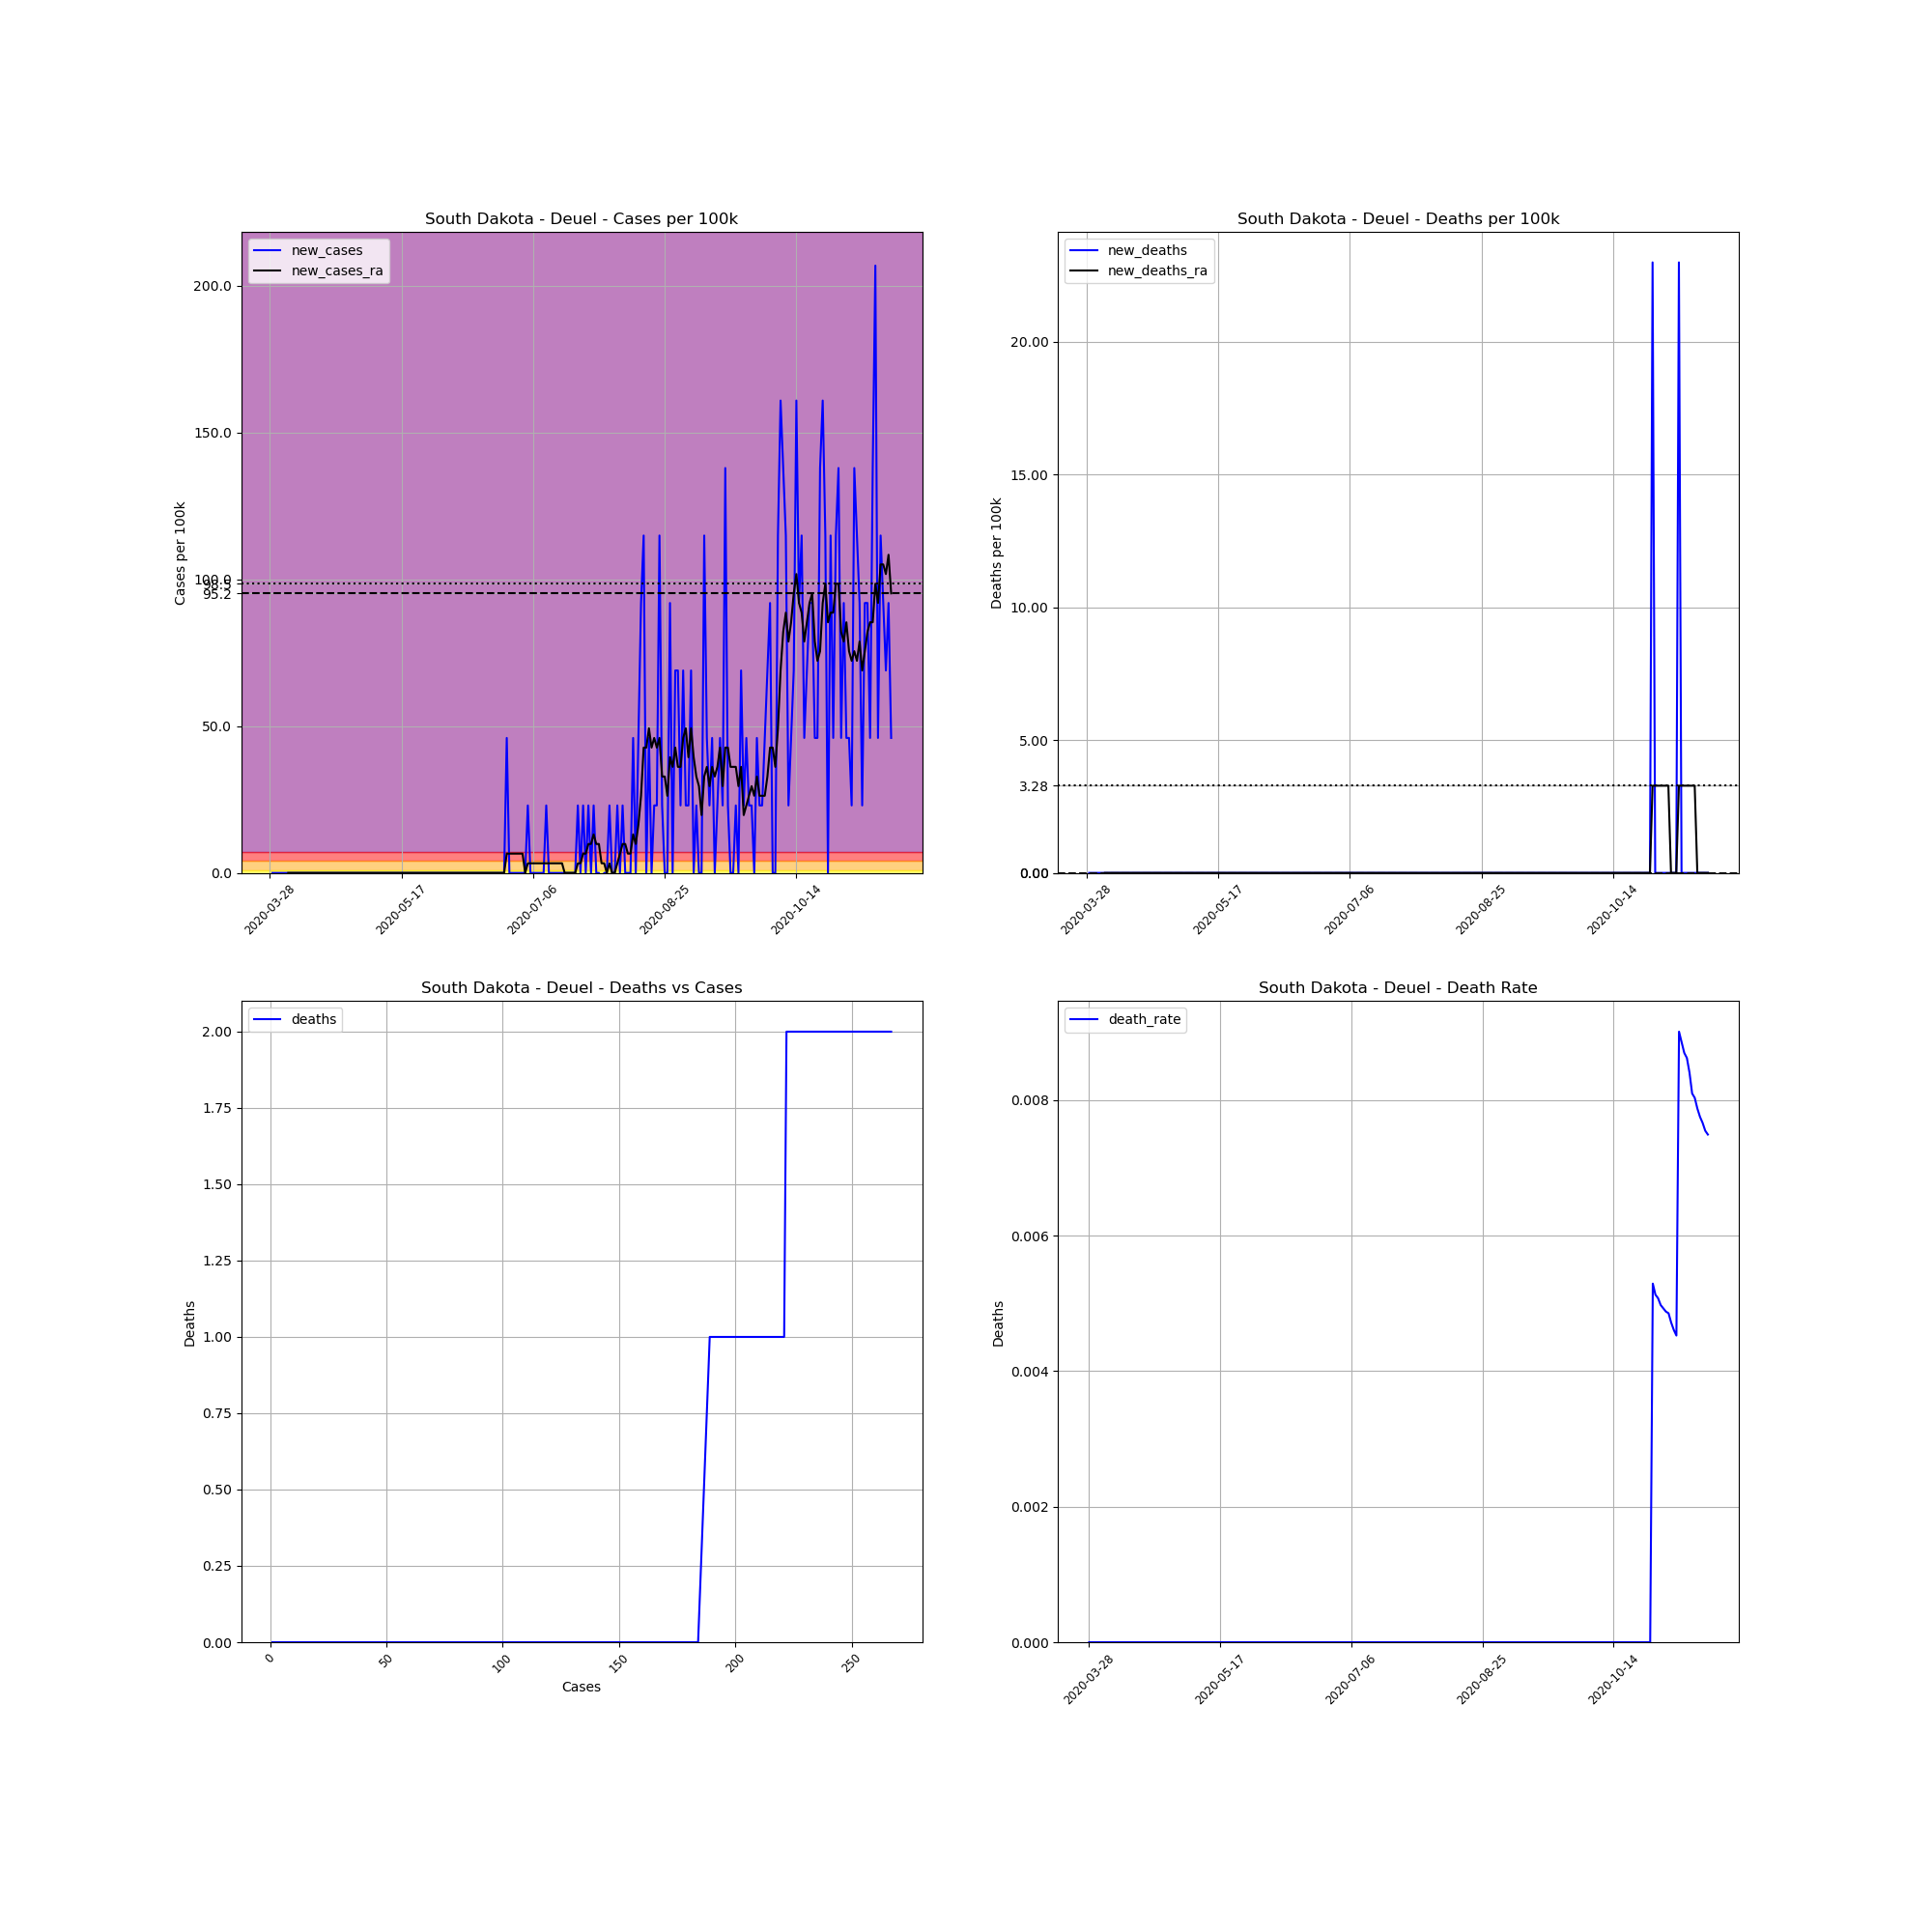

Source data for this figure (header and first rows):
, date, county, state, fips, cases, deaths, COUNTY, STNAME, CTYNAME, POPESTIMATE2019, cases_per_100k, deaths_per_100k, death_rate, new_cases, new_deaths, new_cases_ra, new_deaths_ra
448768, 2020-03-28, Deuel, South Dakota, 46039, 1, 0, 39, South Dakota, Deuel, 4351, 22.98, 0.0, 0.0, , , , 
448769, 2020-03-29, Deuel, South Dakota, 46039, 1, 0, 39, South Dakota, Deuel, 4351, 22.98, 0.0, 0.0, 0.0, 0.0, , 
448770, 2020-03-30, Deuel, South Dakota, 46039, 1, 0, 39, South Dakota, Deuel, 4351, 22.98, 0.0, 0.0, 0.0, 0.0, , 
448771, 2020-03-31, Deuel, South Dakota, 46039, 1, 0, 39, South Dakota, Deuel, 4351, 22.98, 0.0, 0.0, 0.0, 0.0, , 
448772, 2020-04-01, Deuel, South Dakota, 46039, 1, 0, 39, South Dakota, Deuel, 4351, 22.98, 0.0, 0.0, 0.0, 0.0, , 
448773, 2020-04-02, Deuel, South Dakota, 46039, 1, 0, 39, South Dakota, Deuel, 4351, 22.98, 0.0, 0.0, 0.0, 0.0, , 
448774, 2020-04-03, Deuel, South Dakota, 46039, 1, 0, 39, South Dakota, Deuel, 4351, 22.98, 0.0, 0.0, 0.0, 0.0, , 
448775, 2020-04-04, Deuel, South Dakota, 46039, 1, 0, 39, South Dakota, Deuel, 4351, 22.98, 0.0, 0.0, 0.0, 0.0, 0.0, 0.0
448776, 2020-04-05, Deuel, South Dakota, 46039, 1, 0, 39, South Dakota, Deuel, 4351, 22.98, 0.0, 0.0, 0.0, 0.0, 0.0, 0.0
448777, 2020-04-06, Deuel, South Dakota, 46039, 1, 0, 39, South Dakota, Deuel, 4351, 22.98, 0.0, 0.0, 0.0, 0.0, 0.0, 0.0
448778, 2020-04-07, Deuel, South Dakota, 46039, 1, 0, 39, South Dakota, Deuel, 4351, 22.98, 0.0, 0.0, 0.0, 0.0, 0.0, 0.0
448779, 2020-04-08, Deuel, South Dakota, 46039, 1, 0, 39, South Dakota, Deuel, 4351, 22.98, 0.0, 0.0, 0.0, 0.0, 0.0, 0.0
448780, 2020-04-09, Deuel, South Dakota, 46039, 1, 0, 39, South Dakota, Deuel, 4351, 22.98, 0.0, 0.0, 0.0, 0.0, 0.0, 0.0
448781, 2020-04-10, Deuel, South Dakota, 46039, 1, 0, 39, South Dakota, Deuel, 4351, 22.98, 0.0, 0.0, 0.0, 0.0, 0.0, 0.0
448782, 2020-04-11, Deuel, South Dakota, 46039, 1, 0, 39, South Dakota, Deuel, 4351, 22.98, 0.0, 0.0, 0.0, 0.0, 0.0, 0.0
448783, 2020-04-12, Deuel, South Dakota, 46039, 1, 0, 39, South Dakota, Deuel, 4351, 22.98, 0.0, 0.0, 0.0, 0.0, 0.0, 0.0
448784, 2020-04-13, Deuel, South Dakota, 46039, 1, 0, 39, South Dakota, Deuel, 4351, 22.98, 0.0, 0.0, 0.0, 0.0, 0.0, 0.0
448785, 2020-04-14, Deuel, South Dakota, 46039, 1, 0, 39, South Dakota, Deuel, 4351, 22.98, 0.0, 0.0, 0.0, 0.0, 0.0, 0.0
448786, 2020-04-15, Deuel, South Dakota, 46039, 1, 0, 39, South Dakota, Deuel, 4351, 22.98, 0.0, 0.0, 0.0, 0.0, 0.0, 0.0
448787, 2020-04-16, Deuel, South Dakota, 46039, 1, 0, 39, South Dakota, Deuel, 4351, 22.98, 0.0, 0.0, 0.0, 0.0, 0.0, 0.0
448788, 2020-04-17, Deuel, South Dakota, 46039, 1, 0, 39, South Dakota, Deuel, 4351, 22.98, 0.0, 0.0, 0.0, 0.0, 0.0, 0.0
448789, 2020-04-18, Deuel, South Dakota, 46039, 1, 0, 39, South Dakota, Deuel, 4351, 22.98, 0.0, 0.0, 0.0, 0.0, 0.0, 0.0
448790, 2020-04-19, Deuel, South Dakota, 46039, 1, 0, 39, South Dakota, Deuel, 4351, 22.98, 0.0, 0.0, 0.0, 0.0, 0.0, 0.0
448791, 2020-04-20, Deuel, South Dakota, 46039, 1, 0, 39, South Dakota, Deuel, 4351, 22.98, 0.0, 0.0, 0.0, 0.0, 0.0, 0.0
448792, 2020-04-21, Deuel, South Dakota, 46039, 1, 0, 39, South Dakota, Deuel, 4351, 22.98, 0.0, 0.0, 0.0, 0.0, 0.0, 0.0
448793, 2020-04-22, Deuel, South Dakota, 46039, 1, 0, 39, South Dakota, Deuel, 4351, 22.98, 0.0, 0.0, 0.0, 0.0, 0.0, 0.0
448794, 2020-04-23, Deuel, South Dakota, 46039, 1, 0, 39, South Dakota, Deuel, 4351, 22.98, 0.0, 0.0, 0.0, 0.0, 0.0, 0.0
448795, 2020-04-24, Deuel, South Dakota, 46039, 1, 0, 39, South Dakota, Deuel, 4351, 22.98, 0.0, 0.0, 0.0, 0.0, 0.0, 0.0
448796, 2020-04-25, Deuel, South Dakota, 46039, 1, 0, 39, South Dakota, Deuel, 4351, 22.98, 0.0, 0.0, 0.0, 0.0, 0.0, 0.0
448797, 2020-04-26, Deuel, South Dakota, 46039, 1, 0, 39, South Dakota, Deuel, 4351, 22.98, 0.0, 0.0, 0.0, 0.0, 0.0, 0.0
448798, 2020-04-27, Deuel, South Dakota, 46039, 1, 0, 39, South Dakota, Deuel, 4351, 22.98, 0.0, 0.0, 0.0, 0.0, 0.0, 0.0
448799, 2020-04-28, Deuel, South Dakota, 46039, 1, 0, 39, South Dakota, Deuel, 4351, 22.98, 0.0, 0.0, 0.0, 0.0, 0.0, 0.0
448800, 2020-04-29, Deuel, South Dakota, 46039, 1, 0, 39, South Dakota, Deuel, 4351, 22.98, 0.0, 0.0, 0.0, 0.0, 0.0, 0.0
448801, 2020-04-30, Deuel, South Dakota, 46039, 1, 0, 39, South Dakota, Deuel, 4351, 22.98, 0.0, 0.0, 0.0, 0.0, 0.0, 0.0
448802, 2020-05-01, Deuel, South Dakota, 46039, 1, 0, 39, South Dakota, Deuel, 4351, 22.98, 0.0, 0.0, 0.0, 0.0, 0.0, 0.0
448803, 2020-05-02, Deuel, South Dakota, 46039, 1, 0, 39, South Dakota, Deuel, 4351, 22.98, 0.0, 0.0, 0.0, 0.0, 0.0, 0.0
448804, 2020-05-03, Deuel, South Dakota, 46039, 1, 0, 39, South Dakota, Deuel, 4351, 22.98, 0.0, 0.0, 0.0, 0.0, 0.0, 0.0
448805, 2020-05-04, Deuel, South Dakota, 46039, 1, 0, 39, South Dakota, Deuel, 4351, 22.98, 0.0, 0.0, 0.0, 0.0, 0.0, 0.0
448806, 2020-05-05, Deuel, South Dakota, 46039, 1, 0, 39, South Dakota, Deuel, 4351, 22.98, 0.0, 0.0, 0.0, 0.0, 0.0, 0.0
448807, 2020-05-06, Deuel, South Dakota, 46039, 1, 0, 39, South Dakota, Deuel, 4351, 22.98, 0.0, 0.0, 0.0, 0.0, 0.0, 0.0
448808, 2020-05-07, Deuel, South Dakota, 46039, 1, 0, 39, South Dakota, Deuel, 4351, 22.98, 0.0, 0.0, 0.0, 0.0, 0.0, 0.0
448809, 2020-05-08, Deuel, South Dakota, 46039, 1, 0, 39, South Dakota, Deuel, 4351, 22.98, 0.0, 0.0, 0.0, 0.0, 0.0, 0.0
448810, 2020-05-09, Deuel, South Dakota, 46039, 1, 0, 39, South Dakota, Deuel, 4351, 22.98, 0.0, 0.0, 0.0, 0.0, 0.0, 0.0
448811, 2020-05-10, Deuel, South Dakota, 46039, 1, 0, 39, South Dakota, Deuel, 4351, 22.98, 0.0, 0.0, 0.0, 0.0, 0.0, 0.0
448812, 2020-05-11, Deuel, South Dakota, 46039, 1, 0, 39, South Dakota, Deuel, 4351, 22.98, 0.0, 0.0, 0.0, 0.0, 0.0, 0.0
448813, 2020-05-12, Deuel, South Dakota, 46039, 1, 0, 39, South Dakota, Deuel, 4351, 22.98, 0.0, 0.0, 0.0, 0.0, 0.0, 0.0
448814, 2020-05-13, Deuel, South Dakota, 46039, 1, 0, 39, South Dakota, Deuel, 4351, 22.98, 0.0, 0.0, 0.0, 0.0, 0.0, 0.0
448815, 2020-05-14, Deuel, South Dakota, 46039, 1, 0, 39, South Dakota, Deuel, 4351, 22.98, 0.0, 0.0, 0.0, 0.0, 0.0, 0.0
448816, 2020-05-15, Deuel, South Dakota, 46039, 1, 0, 39, South Dakota, Deuel, 4351, 22.98, 0.0, 0.0, 0.0, 0.0, 0.0, 0.0
448817, 2020-05-16, Deuel, South Dakota, 46039, 1, 0, 39, South Dakota, Deuel, 4351, 22.98, 0.0, 0.0, 0.0, 0.0, 0.0, 0.0
448818, 2020-05-17, Deuel, South Dakota, 46039, 1, 0, 39, South Dakota, Deuel, 4351, 22.98, 0.0, 0.0, 0.0, 0.0, 0.0, 0.0
448819, 2020-05-18, Deuel, South Dakota, 46039, 1, 0, 39, South Dakota, Deuel, 4351, 22.98, 0.0, 0.0, 0.0, 0.0, 0.0, 0.0
448820, 2020-05-19, Deuel, South Dakota, 46039, 1, 0, 39, South Dakota, Deuel, 4351, 22.98, 0.0, 0.0, 0.0, 0.0, 0.0, 0.0
448821, 2020-05-20, Deuel, South Dakota, 46039, 1, 0, 39, South Dakota, Deuel, 4351, 22.98, 0.0, 0.0, 0.0, 0.0, 0.0, 0.0
448822, 2020-05-21, Deuel, South Dakota, 46039, 1, 0, 39, South Dakota, Deuel, 4351, 22.98, 0.0, 0.0, 0.0, 0.0, 0.0, 0.0
448823, 2020-05-22, Deuel, South Dakota, 46039, 1, 0, 39, South Dakota, Deuel, 4351, 22.98, 0.0, 0.0, 0.0, 0.0, 0.0, 0.0
448824, 2020-05-23, Deuel, South Dakota, 46039, 1, 0, 39, South Dakota, Deuel, 4351, 22.98, 0.0, 0.0, 0.0, 0.0, 0.0, 0.0
448825, 2020-05-24, Deuel, South Dakota, 46039, 1, 0, 39, South Dakota, Deuel, 4351, 22.98, 0.0, 0.0, 0.0, 0.0, 0.0, 0.0
448826, 2020-05-25, Deuel, South Dakota, 46039, 1, 0, 39, South Dakota, Deuel, 4351, 22.98, 0.0, 0.0, 0.0, 0.0, 0.0, 0.0
448827, 2020-05-26, Deuel, South Dakota, 46039, 1, 0, 39, South Dakota, Deuel, 4351, 22.98, 0.0, 0.0, 0.0, 0.0, 0.0, 0.0
... 177 more rows
